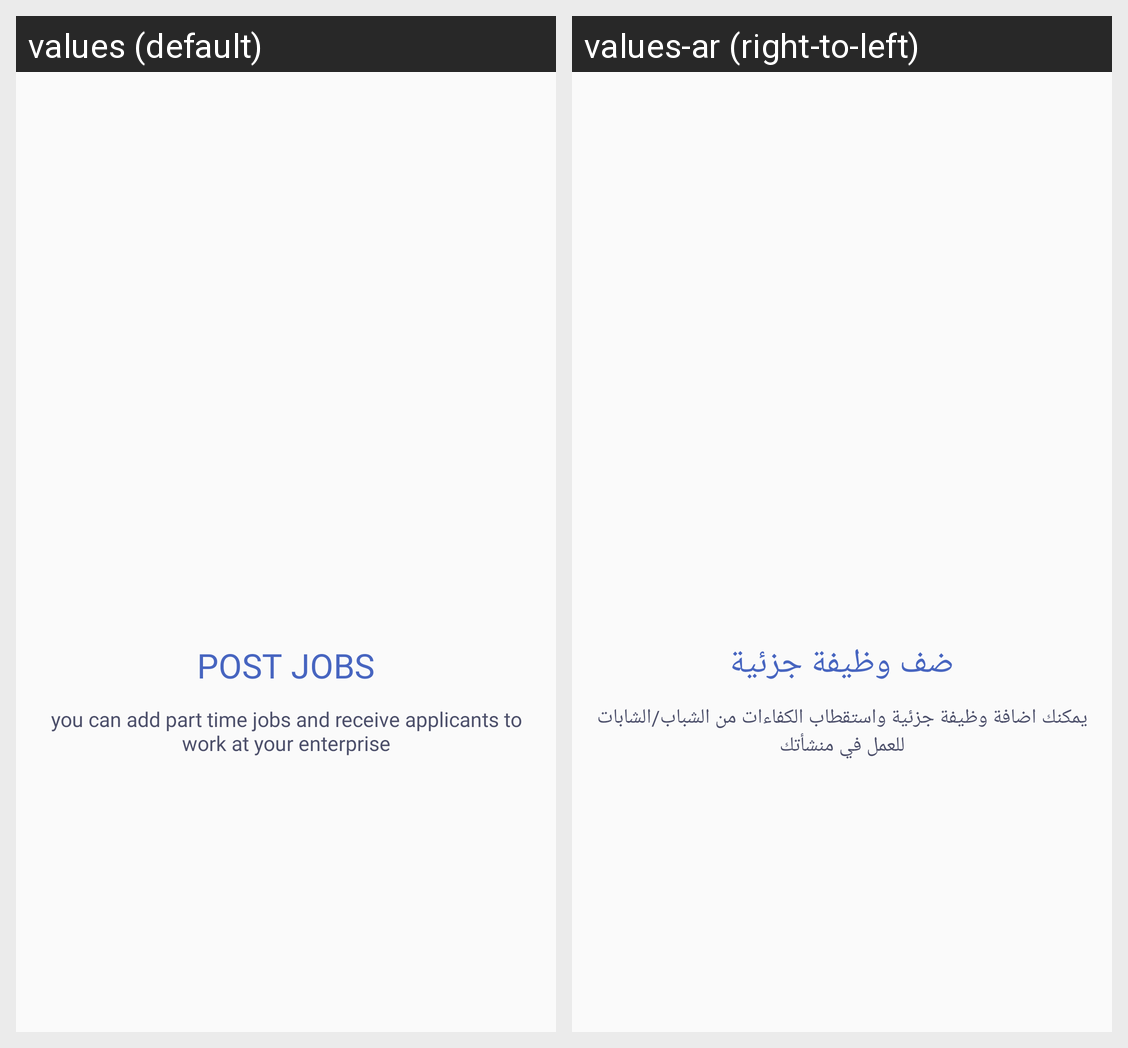

The Android screen above is rendered under two locales of the same app. Produce the string resources it draws, with the default and per-locale values.
Android screen res/layout/walkthrough_one.xml rendered under 2 locales, left to right: values (default), values-ar (right-to-left). Device: Nexus 5 (rendered at 1080×1920; each locale shown at half size, 540×960, under a caption strip naming it); theme AppTheme.
Strings drawn on this screen, with the default value and each locale's value (text and hints the layout hard-codes, and strings that could not be matched under every locale, appear in the picture but are not listed):

post_jobs_w
  values: Post Jobs
  values-ar: ضف وظيفة جزئية

slide_1_desc
  values: you can add part time jobs and receive applicants to work at your enterprise
  values-ar: يمكنك اضافة وظيفة جزئية واستقطاب الكفاءات من الشباب/الشابات للعمل في منشأتك
